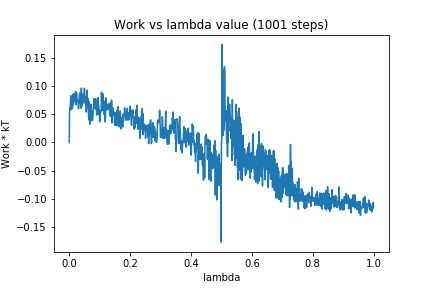

The data file committed next to this chart (first rows):
0, 0.0
1, 0.05123
2, 0.06097
3, 0.05944
4, 0.06791
5, 0.08319
6, 0.08123
7, 0.07388
8, 0.05851
9, 0.06444
10, 0.06261
11, 0.06114
12, 0.08536
13, 0.07025
14, 0.06819
15, 0.0845
16, 0.08634
17, 0.07331
18, 0.08084
19, 0.07501
20, 0.07581
21, 0.09045
22, 0.0669
23, 0.06819
24, 0.08806
25, 0.0769
26, 0.07364
27, 0.07302
28, 0.07499
29, 0.07014
30, 0.06058
31, 0.05982
32, 0.06902
33, 0.08264
34, 0.08513
35, 0.07848
36, 0.08829
37, 0.06963
38, 0.08364
39, 0.06059
40, 0.09652
41, 0.06384
42, 0.06864
43, 0.0839
44, 0.06959
45, 0.08585
46, 0.07016
47, 0.07382
48, 0.07667
49, 0.07278
50, 0.09627
51, 0.08085
52, 0.07297
53, 0.06863
54, 0.06897
55, 0.08233
56, 0.05402
57, 0.07275
58, 0.07048
59, 0.09246
60, 0.06061
... 940 more rows
